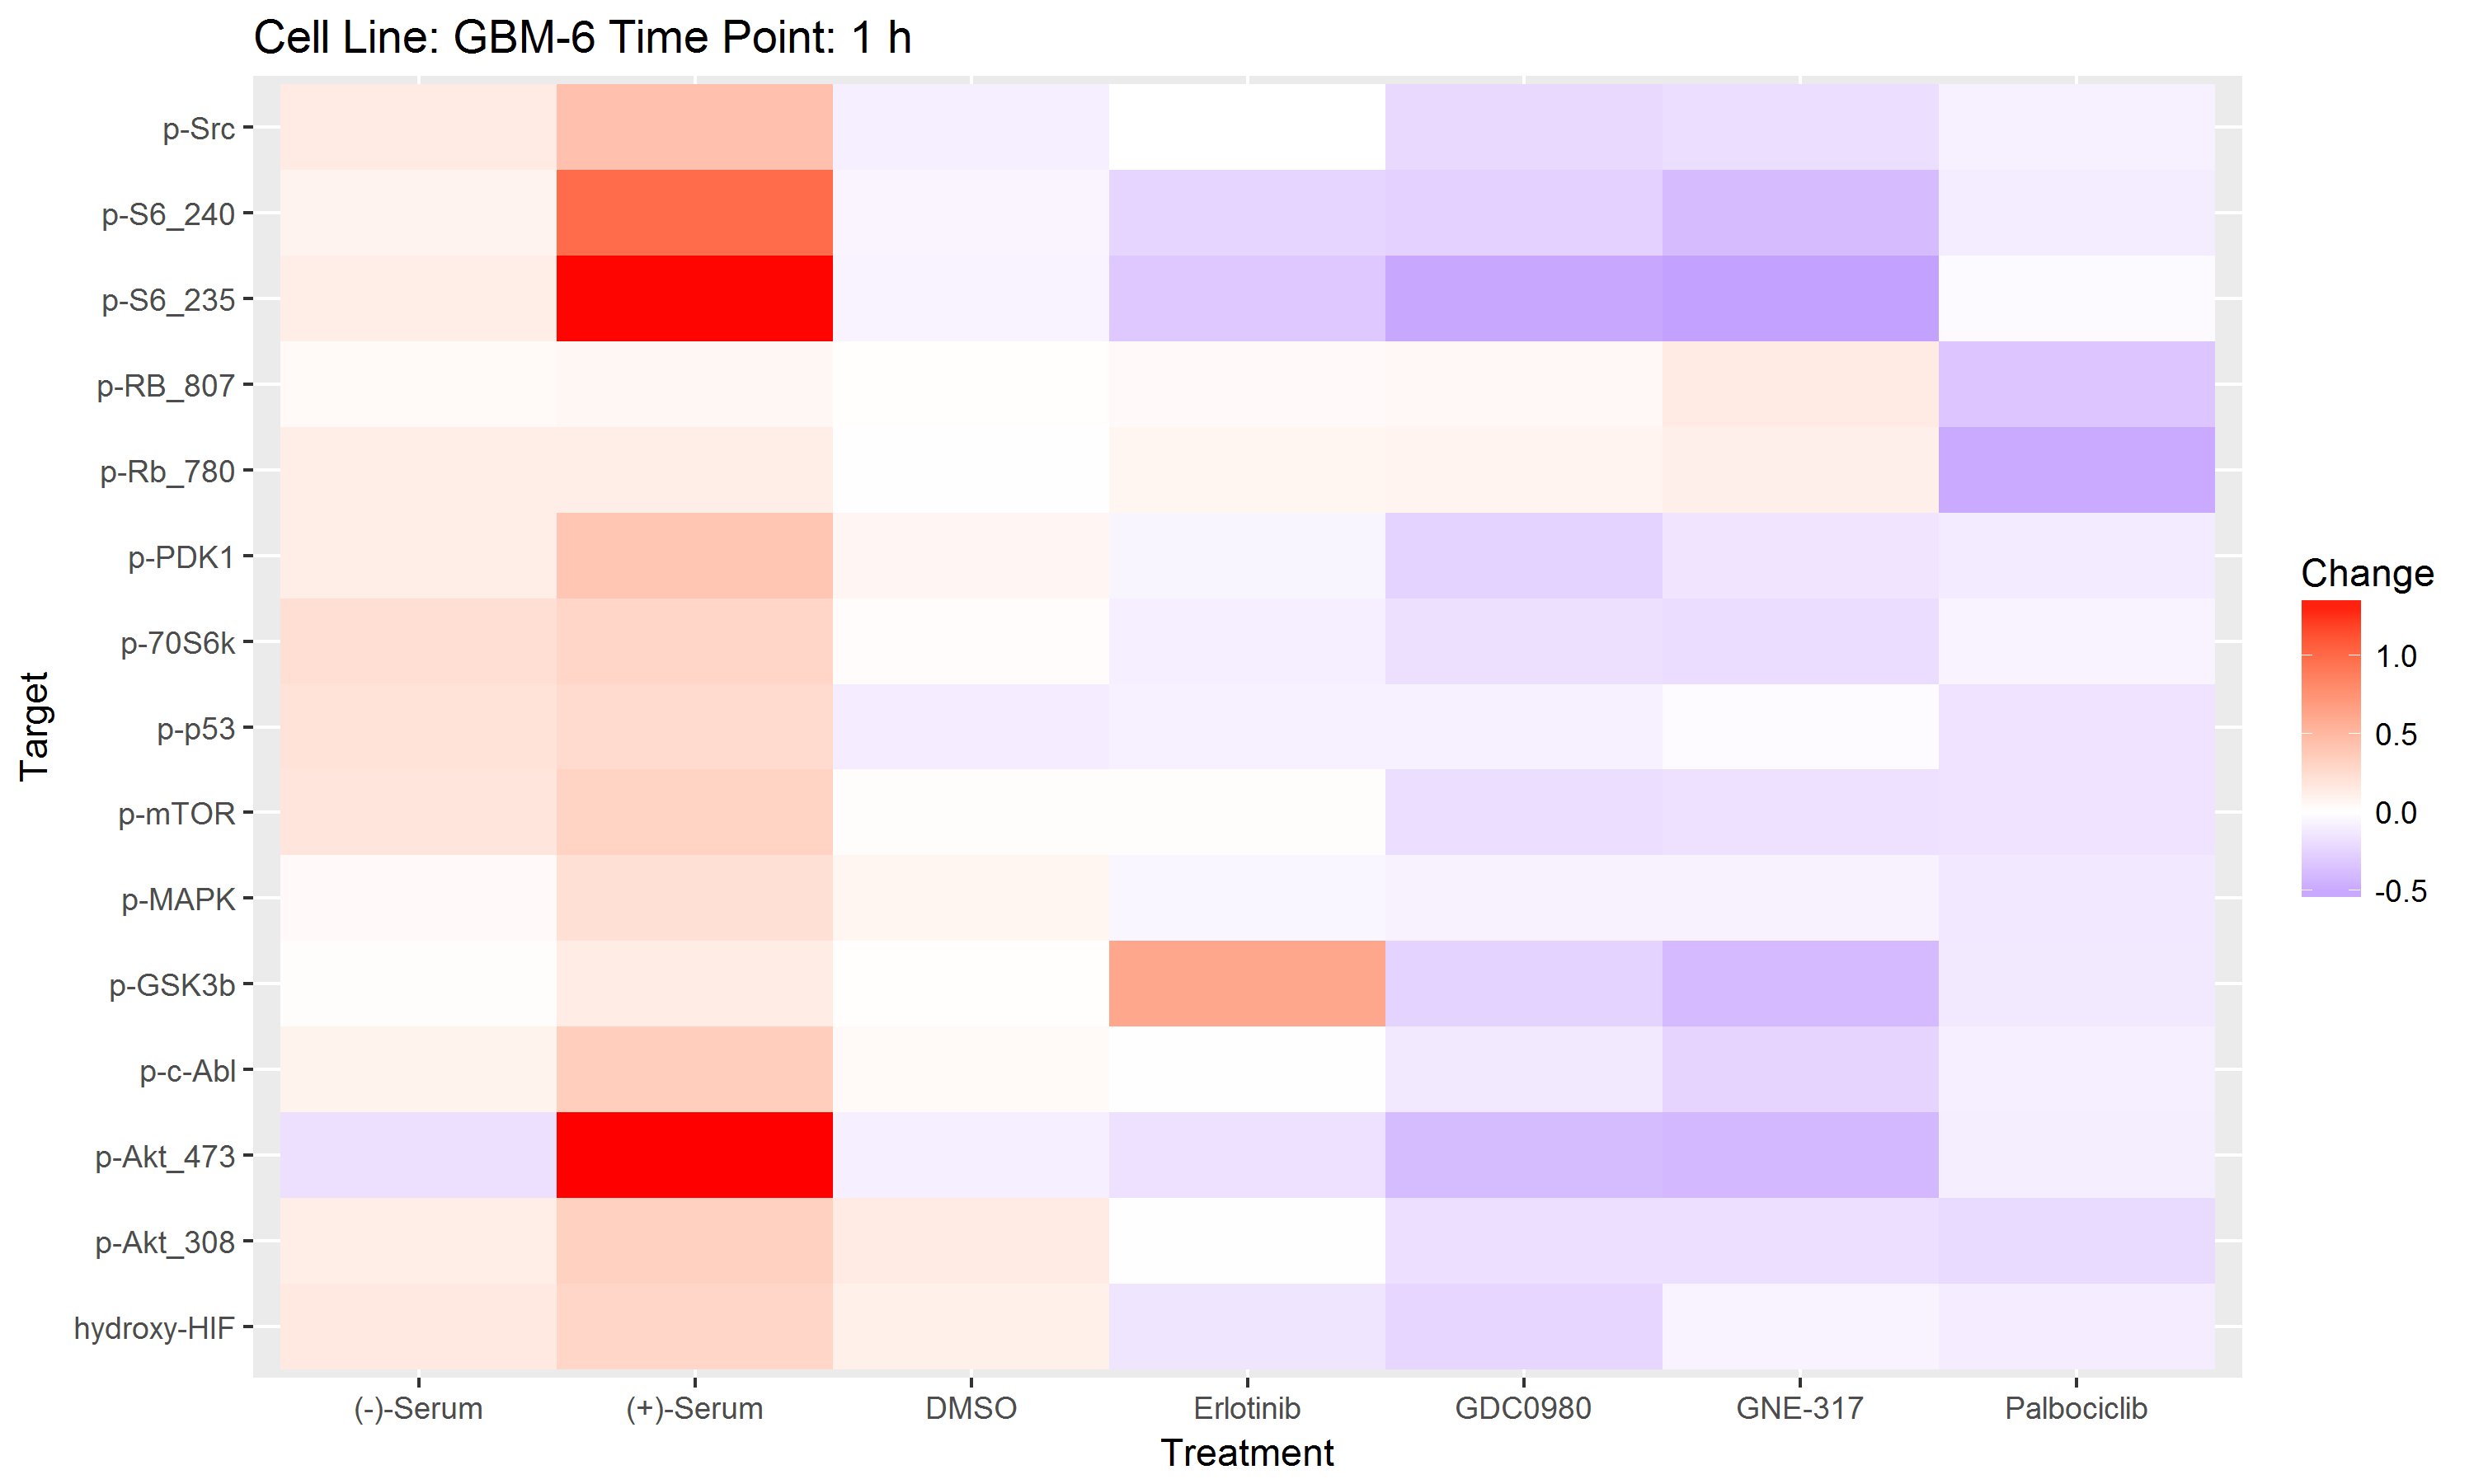

The table this chart was drawn from, first rows:
Change, Target, Treatment
0.1073, hydroxy-HIF, DMSO
-0.2334, hydroxy-HIF, GDC0980
-0.105, hydroxy-HIF, Palbociclib
0.29, hydroxy-HIF, (+)-Serum
-0.1487, hydroxy-HIF, Erlotinib
0.1558, hydroxy-HIF, (-)-Serum
-0.06603, hydroxy-HIF, GNE-317
0.1395, p-Akt_308, DMSO
-0.1823, p-Akt_308, GDC0980
-0.2149, p-Akt_308, Palbociclib
0.328, p-Akt_308, (+)-Serum
-0.01129, p-Akt_308, Erlotinib
0.1258, p-Akt_308, (-)-Serum
-0.1849, p-Akt_308, GNE-317
-0.09253, p-Akt_473, DMSO
-0.3933, p-Akt_473, GDC0980
-0.09637, p-Akt_473, Palbociclib
1.349, p-Akt_473, (+)-Serum
-0.172, p-Akt_473, Erlotinib
-0.1765, p-Akt_473, (-)-Serum
-0.4181, p-Akt_473, GNE-317
0.03677, p-c-Abl, DMSO
-0.1246, p-c-Abl, GDC0980
-0.09336, p-c-Abl, Palbociclib
0.348, p-c-Abl, (+)-Serum
-0.008342, p-c-Abl, Erlotinib
0.08799, p-c-Abl, (-)-Serum
-0.2464, p-c-Abl, GNE-317
0.01037, p-GSK3b, DMSO
-0.2544, p-GSK3b, GDC0980
-0.1236, p-GSK3b, Palbociclib
0.1373, p-GSK3b, (+)-Serum
0.6174, p-GSK3b, Erlotinib
0.01324, p-GSK3b, (-)-Serum
-0.4003, p-GSK3b, GNE-317
0.07402, p-MAPK, DMSO
-0.07546, p-MAPK, GDC0980
-0.129, p-MAPK, Palbociclib
0.2224, p-MAPK, (+)-Serum
-0.05264, p-MAPK, Erlotinib
0.03202, p-MAPK, (-)-Serum
-0.07135, p-MAPK, GNE-317
0.01335, p-mTOR, DMSO
-0.1871, p-mTOR, GDC0980
-0.1625, p-mTOR, Palbociclib
0.3058, p-mTOR, (+)-Serum
0.01511, p-mTOR, Erlotinib
0.187, p-mTOR, (-)-Serum
-0.1717, p-mTOR, GNE-317
-0.101, p-p53, DMSO
-0.08641, p-p53, GDC0980
-0.1604, p-p53, Palbociclib
0.2514, p-p53, (+)-Serum
-0.08256, p-p53, Erlotinib
0.2019, p-p53, (-)-Serum
-0.023, p-p53, GNE-317
0.02197, p-70S6k, DMSO
-0.1794, p-70S6k, GDC0980
-0.0709, p-70S6k, Palbociclib
0.2896, p-70S6k, (+)-Serum
... 45 more rows
